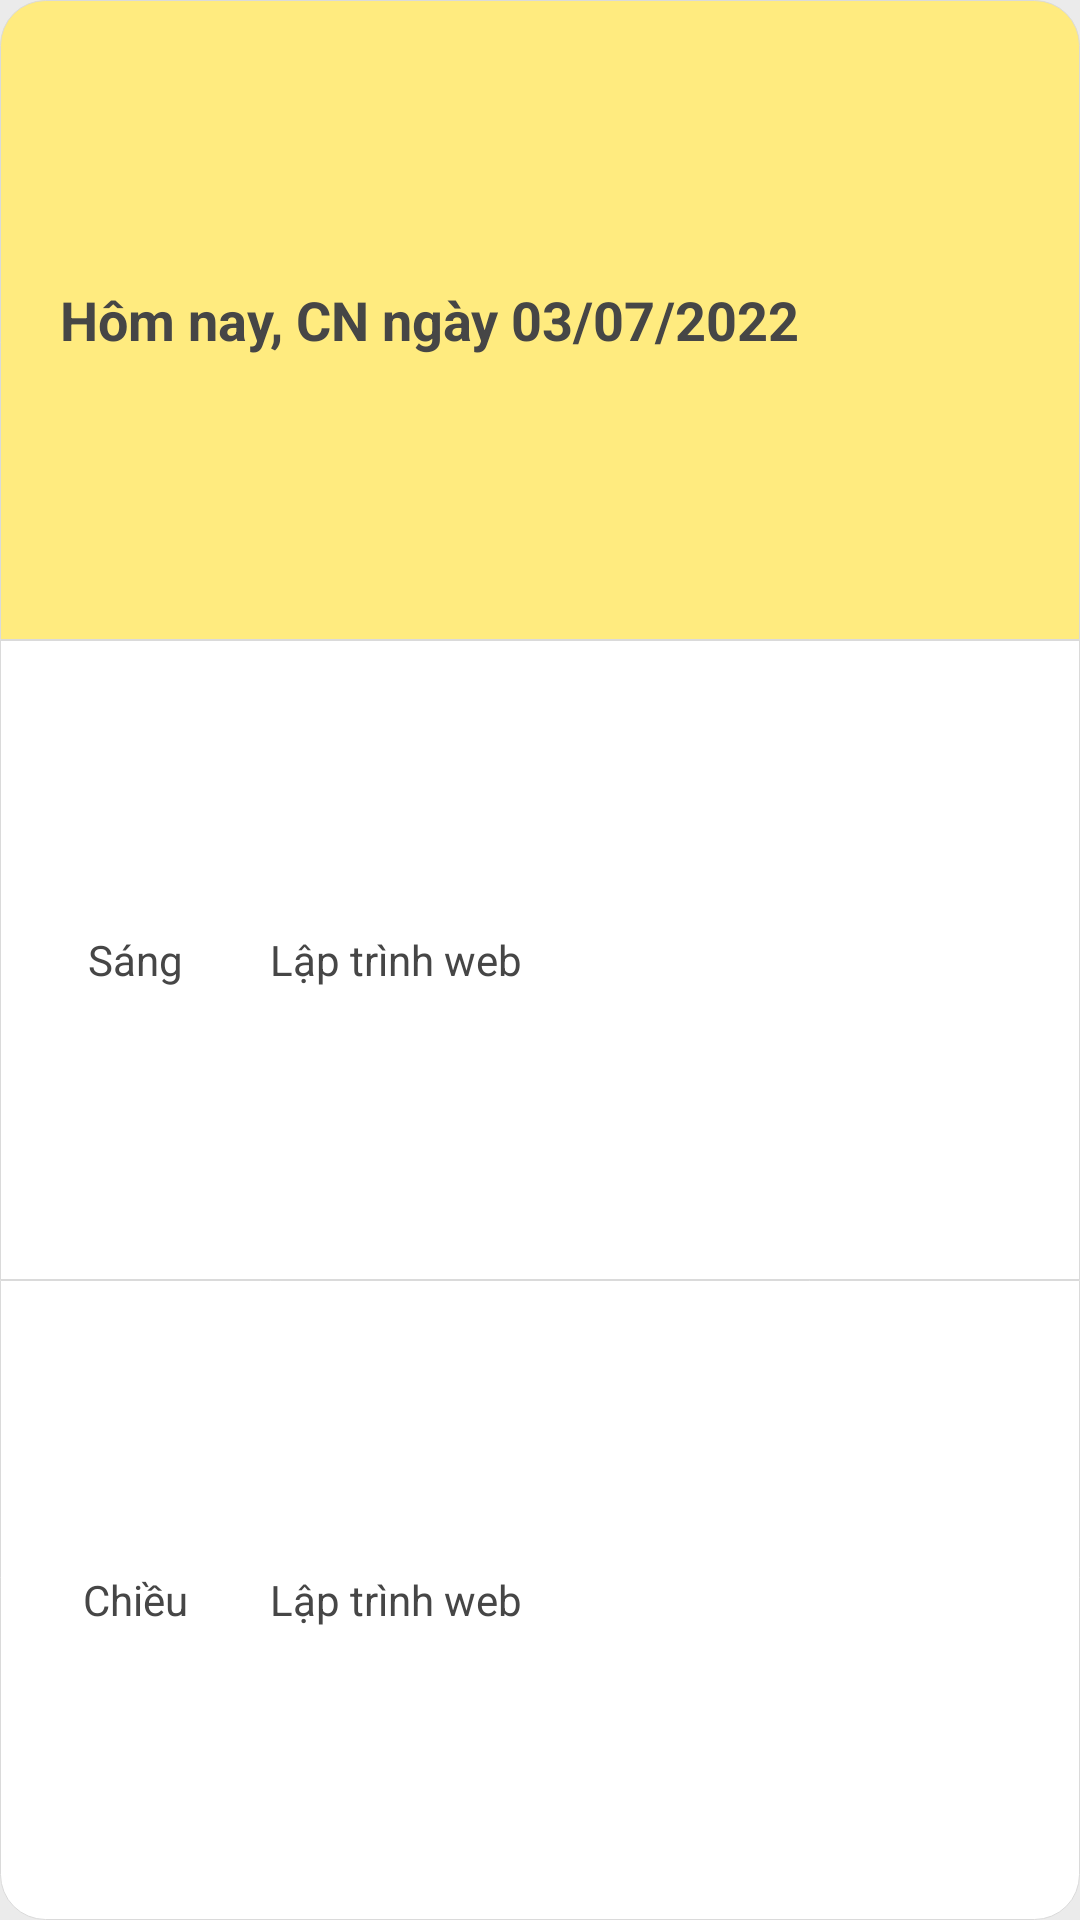

Reconstruct the res/layout file that produces this screen, plus the resources it refers to.
<!-- AndroidManifest.xml: application theme Theme.ThoiGianBieu -->
<!-- res/layout/widget_thoikhoabieu_item.xml -->
<?xml version="1.0" encoding="utf-8"?>
<LinearLayout xmlns:android="http://schemas.android.com/apk/res/android"
    xmlns:tools="http://schemas.android.com/tools"
    xmlns:app="http://schemas.android.com/apk/res-auto"
    android:id="@+id/item_widget_thoikhoabieu"
    android:orientation="vertical"
    android:layout_width="wrap_content"
    android:minWidth="300dp"
    android:layout_height="wrap_content"
    android:minHeight="150dp"
    android:weightSum="300"
    android:elevation="50dp">
    <TextView
        android:id="@+id/tv_widget_thoikhoabieu_ngayhoc"
        android:layout_width="match_parent"
        android:layout_height="0dp"
        android:layout_weight="100"
        android:text="@string/date_demo"
        android:background="@drawable/background_title"
        android:paddingStart="20dp"
        android:textStyle="bold"
        android:textSize="18sp"
        android:textColor="@color/text_color"
        android:gravity="center_vertical"
        tools:ignore="RtlSymmetry" />
    <LinearLayout
        android:layout_width="match_parent"
        android:layout_height="0dp"
        android:layout_weight="100"
        android:orientation="horizontal"
        android:weightSum="10"
        android:background="@drawable/background_sang"
        android:gravity="center_vertical">
        <TextView
            android:layout_width="0dp"
            android:layout_height="wrap_content"
            android:layout_weight="2.5"
            android:textColor="@color/text_color"
            android:text="@string/sang"
            android:gravity="center"
            android:textSize="14sp"/>
        <LinearLayout
            android:layout_width="0dp"
            android:layout_height="wrap_content"
            android:layout_weight="7.5"
            android:orientation="vertical">
            <TextView
                android:id="@+id/tv_widget_thoikhoabieu_monhocsang"
                android:layout_width="match_parent"
                android:layout_height="wrap_content"
                android:textColor="@color/text_color"
                android:maxLines="2"
                android:text="@string/monhoc2_demo"
                android:gravity="start"
                android:textSize="14sp" />
            <TextView
                android:id="@+id/tv_widget_ghichu_sang"
                android:layout_width="match_parent"
                android:layout_height="wrap_content"
                android:gravity="start"
                android:alpha="0.75"
                android:textSize="14sp"
                android:maxLines="1"
                android:layout_marginEnd="2dp"
                android:layout_marginBottom="2dp"
                android:visibility="gone"/>
        </LinearLayout>
    </LinearLayout>
    <LinearLayout
        android:layout_width="match_parent"
        android:layout_height="0dp"
        android:layout_weight="100"
        android:orientation="horizontal"
        android:weightSum="10"
        android:background="@drawable/background_chieu"
        android:gravity="center_vertical">
        <TextView
            android:layout_width="0dp"
            android:layout_height="wrap_content"
            android:textColor="@color/text_color"
            android:layout_weight="2.5"
            android:text="@string/chieu"
            android:gravity="center"
            android:textSize="14sp"/>
        <LinearLayout
            android:layout_width="0dp"
            android:layout_height="wrap_content"
            android:layout_weight="7.5"
            android:orientation="vertical">
            <TextView
                android:id="@+id/tv_widget_thoikhoabieu_monhocchieu"
                android:layout_width="match_parent"
                android:layout_height="wrap_content"
                android:textColor="@color/text_color"
                android:maxLines="2"
                android:text="@string/monhoc2_demo"
                android:gravity="start"
                android:textSize="14sp" />
            <TextView
                android:id="@+id/tv_widget_ghichu_chieu"
                android:layout_width="match_parent"
                android:layout_height="wrap_content"
                android:gravity="start"
                android:alpha="0.75"
                android:textSize="14sp"
                android:maxLines="1"
                android:layout_marginEnd="2dp"
                android:layout_marginBottom="2dp"
                android:visibility="gone"/>
        </LinearLayout>
    </LinearLayout>
</LinearLayout>
<!-- resources referenced by this layout -->
<resources>
  <color name="text_color">#464646</color>
  <!-- drawable background_chieu (drawable) -->
  <?xml version="1.0" encoding="utf-8"?>
  <shape xmlns:android="http://schemas.android.com/apk/res/android">
      <solid android:color="@color/item_background"/>
      <corners
          android:bottomRightRadius="@dimen/corner_radius"
          android:bottomLeftRadius="@dimen/corner_radius"/>
      <stroke
          android:color="@color/stroke_color"
          android:width="@dimen/widget_stroke"/>
  </shape>
  <!-- drawable background_sang (drawable) -->
  <?xml version="1.0" encoding="utf-8"?>
  <shape xmlns:android="http://schemas.android.com/apk/res/android">
      <solid android:color="@color/item_background"/>
      <stroke
          android:color="@color/stroke_color"
          android:width="@dimen/widget_stroke"/>
  </shape>
  <!-- drawable background_title (drawable) -->
  <?xml version="1.0" encoding="utf-8"?>
  <shape xmlns:android="http://schemas.android.com/apk/res/android">
      <corners
          android:topLeftRadius="@dimen/corner_radius"
          android:topRightRadius="@dimen/corner_radius"/>
      <solid android:color="@color/normal_yellow"/>
      <stroke
          android:color="@color/stroke_color"
          android:width="@dimen/widget_stroke"/>
  </shape>
  <string name="chieu">Chiều</string>
  <string name="date_demo" translatable="false">Hôm nay, CN ngày 03/07/2022</string>
  <string name="monhoc2_demo" translatable="false">Lập trình web</string>
  <string name="sang">Sáng</string>
  <style name="Theme.ThoiGianBieu" parent="Theme.MaterialComponents.DayNight.NoActionBar">
          
          <item name="colorPrimary">@color/primary_yellow</item>
          <item name="colorPrimaryVariant">@color/normal_yellow</item>
          <item name="colorOnPrimary">@color/white</item>
          
          <item name="colorSecondary">@color/primary_yellow</item>
          <item name="colorSecondaryVariant">@color/normal_yellow</item>
          <item name="colorOnSecondary">@color/black</item>
          
          <item name="android:statusBarColor">?android:colorPrimary</item>
          <item name="android:windowLightStatusBar">true</item>
          
          <item name="android:textColor">@color/text_color</item>
          <item name="colorAccent">@color/text_title_yellow</item>
          <item name="dialogCornerRadius">@dimen/corner_radius</item>
          <item name="android:windowBackground">@color/layout_background</item>
          
      </style>
  <color name="item_background">#FFFFFFFF</color>
  <dimen name="corner_radius">15dp</dimen>
  <color name="stroke_color">#DADADA</color>
  <dimen name="widget_stroke">1px</dimen>
  <color name="normal_yellow">#FFEB7F</color>
  <color name="primary_yellow">#FFD802</color>
  <color name="white">#FFFFFFFF</color>
  <color name="black">#FF000000</color>
  <color name="text_title_yellow">#BA9D00</color>
  <color name="layout_background">#EBEBEB</color>
</resources>
